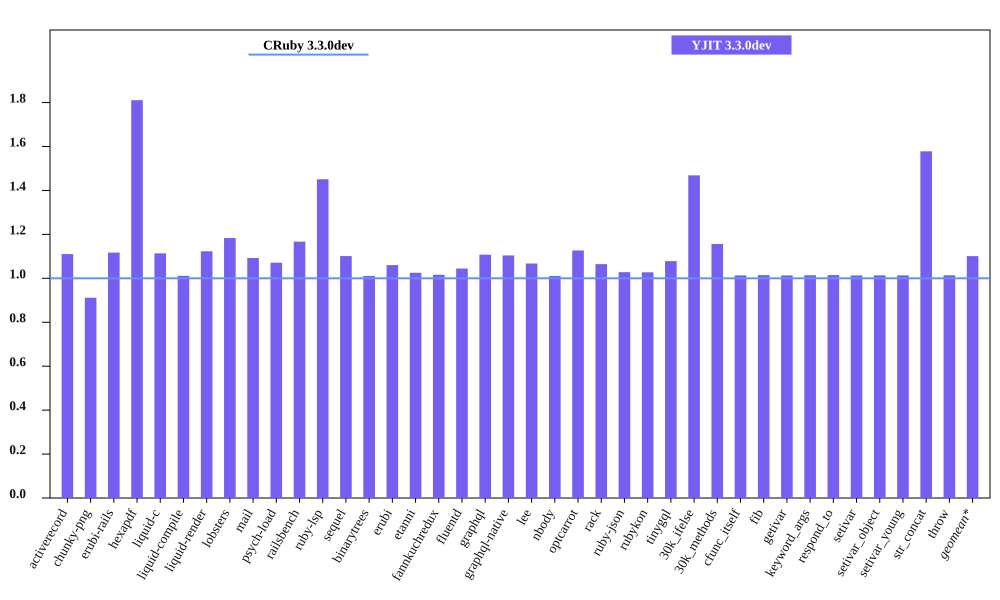

The table this chart was drawn from, first rows:
bench, CRuby 3.3.0dev mem (MiB), YJIT 3.3.0dev mem (MiB), Inline Code, Outlined Code, YJIT Mem overhead
activerecord, 49.97, 55.49, 1, 1
chunky-png, 61.45, 56.01, 1, 1
erubi-rails, 88.36, 98.7, 2, 2
hexapdf, 144.9, 262.3, 2, 2
liquid-c, 36.71, 40.88, 1, 1
liquid-compile, 35.79, 36.19, 1, 1
liquid-render, 34.49, 38.73, 1, 1
lobsters, 283.4, 335.4, 7, 7
mail, 51.16, 55.88, 1, 1
psych-load, 34.66, 37.12, 1, 1
railsbench, 90.99, 106.2, 3, 3
ruby-lsp, 90.63, 131.5, 5, 5
sequel, 37.43, 41.22, 1, 1
binarytrees, 25.93, 26.21, 1, 1
erubi, 29.34, 31.11, 1, 1
etanni, 23.17, 23.75, 1, 1
fannkuchredux, 20.35, 20.68, 1, 1
fluentd, 629.3, 657.2, 1, 1
graphql, 39.85, 44.14, 1, 1
graphql-native, 38.12, 42.09, 1, 1
lee, 32.03, 34.19, 1, 1
nbody, 20.3, 20.52, 1, 1
optcarrot, 64.95, 73.18, 1, 1
rack, 29.68, 31.59, 1, 1
ruby-json, 20.94, 21.52, 1, 1
rubykon, 47.51, 48.8, 1, 1
tinygql, 27.77, 29.95, 1, 1
30k_ifelse, 63.31, 92.98, 5, 5
30k_methods, 51.37, 59.39, 2, 2
cfunc_itself, 20.13, 20.4, 1, 1
fib, 20.12, 20.41, 1, 1
getivar, 20.12, 20.39, 1, 1
keyword_args, 20.13, 20.41, 1, 1
respond_to, 20.23, 20.54, 1, 1
setivar, 20.12, 20.39, 1, 1
setivar_object, 20.12, 20.39, 1, 1
setivar_young, 20.12, 20.39, 1, 1
str_concat, 46.45, 73.3, 1, 1
throw, 20.12, 20.39, 1, 1
